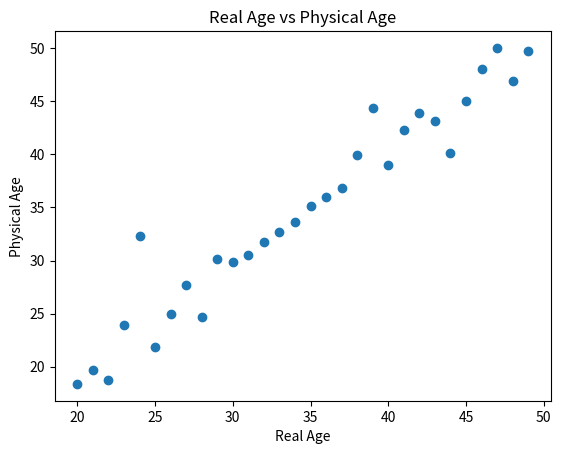

Write the Python code that produced this figure.
import matplotlib.pyplot as plt 
import numpy as np 
 
xData = np.arange(20, 50) 
yData = xData + 2*np.random.randn(30)   # xData에 randn() 함수로 잡음을 섞는다.
                                        # 잡음은 정규분포로 만들어 질 것이다.
 
plt.scatter(xData, yData) 
plt.title('Real Age vs Physical Age') 
plt.xlabel('Real Age') 
plt.ylabel('Physical Age') 
 
plt.savefig("age.png", dpi=600)
plt.show()